Run: headless pygame with SDL's dummy video driver; simulated clock (each Clock.tick advances the game by its frame time, no real sleeping); random seed 0; keys injected as events and as key.get_pressed() state; no mouse input; restart key R tapped at the start of phases 3 and 4.
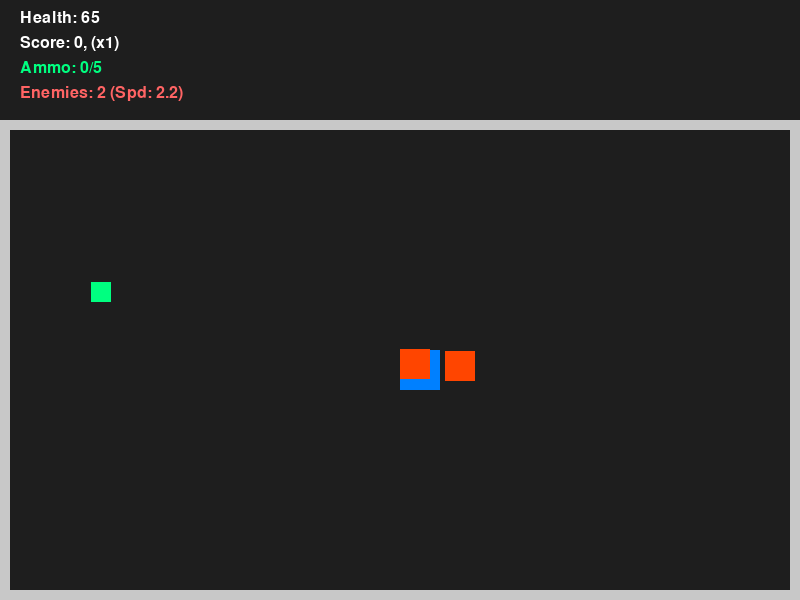
Frame 1 of 4 · flips 1–60 · no input
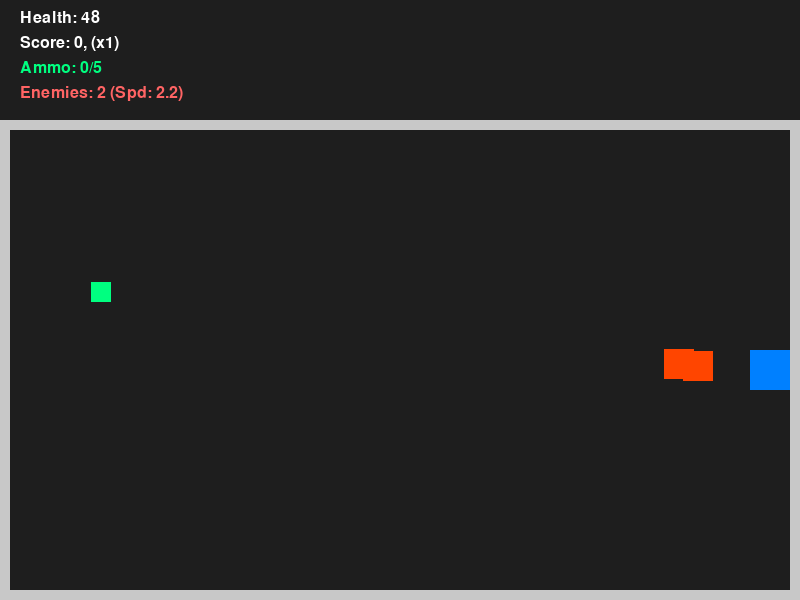
Frame 2 of 4 · flips 61–180 · tapped SPACE, RETURN · held RIGHT (→), D
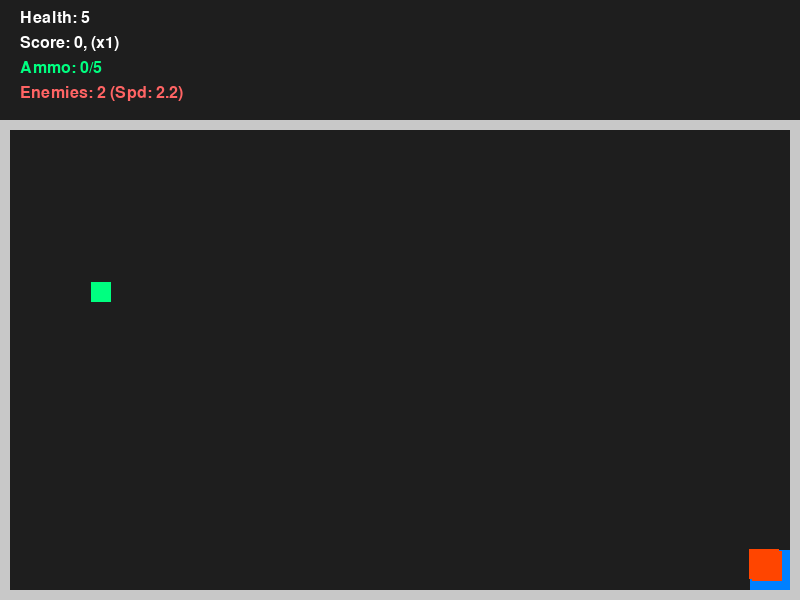
Frame 3 of 4 · flips 181–300 · tapped R · held DOWN (↓), S
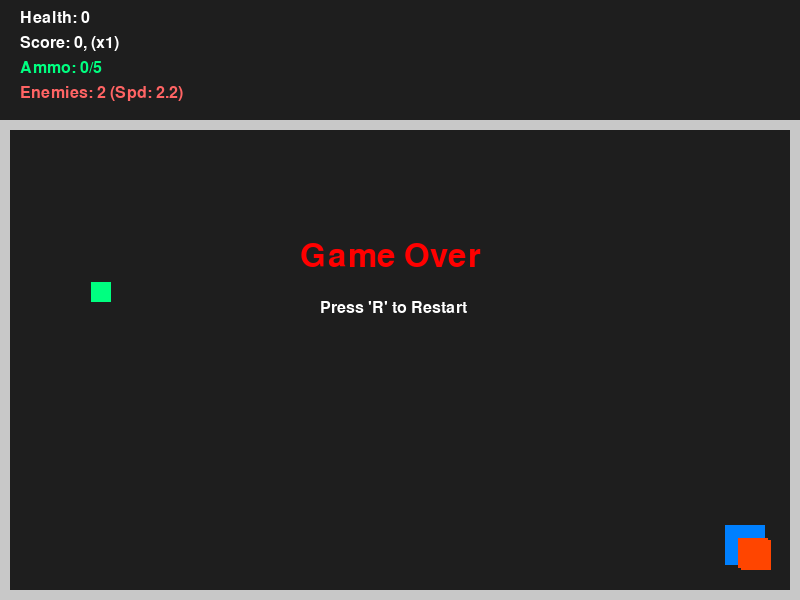
Frame 4 of 4 · flips 301–420 · tapped R · held LEFT (←), A, UP (↑), W

The pygame program that drew these frames:

import random
import sys
import pygame
import math

# Initialize Pygame
pygame.init()
SCREEN_WIDTH, SCREEN_HEIGHT = 800, 600
screen = pygame.display.set_mode((SCREEN_WIDTH, SCREEN_HEIGHT))
pygame.display.set_caption("Target Game - Security Testbed")
clock = pygame.time.Clock()

font = pygame.font.SysFont("Arial", 24)
game_over_font = pygame.font.SysFont("Arial", 48)

def reset_game():
  global player_health, player_score, player_pos, enemies, damage_cooldown, is_game_over, score_timer
  global ammo_count, ammo_box_pos, projectiles, combo_multiplier, combo_timer
  global active_powerup, powerup_timer, powerup_spawn_timer, powerup_pos, powerup_type
  global difficulty_timer, global_enemy_speed, pending_enemy_respawns

  player_health = 100
  player_score = 0
  score_timer = 0
  player_pos = [400, 350]

  global_enemy_speed = 2
  enemies = [[random.randint(100, 700), random.randint(150, 500)]]
  pending_enemy_respawns = []

  damage_cooldown = 0
  is_game_over = False

  ammo_count = 0
  ammo_box_pos = [random.randint(50, 750), random.randint(150, 550)]
  projectiles = []
  combo_multiplier = 1
  combo_timer = 0

  active_powerup = None
  powerup_timer = 0
  powerup_spawn_timer = 0
  powerup_pos = [random.randint(50, 750), random.randint(150, 550)]
  powerup_type = None

  difficulty_timer = 0

# Start game with variables
reset_game()
base_player_speed = 5
player_size = 40
enemy_size = 30
border_thickness = 10
arena_top = 120 # keeps playable area below the hud

# Main Game Loop
running = True
while running:
  for event in pygame.event.get():
    if event.type == pygame.QUIT:
      running = False
    if event.type ==pygame.KEYDOWN:
      if event.key == pygame.K_r and is_game_over:
        reset_game()
      elif event.key == pygame.K_SPACE and not is_game_over and ammo_count > 0:
        ammo_count -= 1
        if enemies:
          target_enemy = enemies[0]
          dx = target_enemy[0] - player_pos[0]
          dy = target_enemy[1] - player_pos[1]
          dist = math.hypot(dx, dy)
          if dist > 0:
            dx, dy = dx / dist, dy / dist
          else:
            dx, dy = 1, 0
          projectiles.append([player_pos[0] + 15, player_pos[1] + 15, dx * 8, dy * 8])

  # Only updates game state if not game over
  if not is_game_over:
    current_player_speed = (
        base_player_speed + 2 if active_powerup == "speed" else base_player_speed
    )

    keys = pygame.key.get_pressed()
    if keys[pygame.K_LEFT] or keys[pygame.K_a]:
      player_pos[0] = max(
          border_thickness, player_pos[0] - current_player_speed
      )
    if keys[pygame.K_RIGHT] or keys[pygame.K_d]:
      player_pos[0] = min(
          SCREEN_WIDTH - player_size - border_thickness,
          player_pos[0] + current_player_speed,
      )
    if keys[pygame.K_UP] or keys[pygame.K_w]:
      player_pos[1] = max(
          arena_top + border_thickness, player_pos[1] - current_player_speed
      )
    if keys[pygame.K_DOWN] or keys[pygame.K_s]:
      player_pos[1] = min(
          SCREEN_HEIGHT - player_size - border_thickness,
          player_pos[1] + current_player_speed,
      )

    # Difficulty scaling
    difficulty_timer += 1
    if difficulty_timer % 900 == 15:
      if global_enemy_speed < base_player_speed * 2:
        global_enemy_speed = round(global_enemy_speed + 0.2, 1)
    if difficulty_timer % 1800 == 30:
      if len(enemies) + len(pending_enemy_respawns) < 5:
        enemies.append([random.randint(100, 700), random.randint(150, 500)])

    # Enemy respawn management
    for respawn in pending_enemy_respawns[:]:
      respawn['timer'] -= 1
      if respawn['timer'] <= 0:
        enemies.append([random.randint(100, 700), random.randint(150, 500)])
        pending_enemy_respawns.remove(respawn)

    # Enemy movement and arena clamping
    for enemy in enemies:
      if enemy[0] < player_pos[0]:
        enemy[0] += global_enemy_speed
      elif enemy[0] > player_pos[0]:
        enemy[0] -= global_enemy_speed

      if enemy[1] < player_pos[1]:
        enemy[1] += global_enemy_speed
      elif enemy[1] > player_pos[1]:
        enemy[1] -= global_enemy_speed

      enemy[0] = max(
          border_thickness,
          min(SCREEN_WIDTH - enemy_size - border_thickness, enemy[0]),
      )
      enemy[1] = max(
          arena_top + border_thickness,
          min(SCREEN_HEIGHT - enemy_size - border_thickness, enemy[1]),
      )

    # Projectiles and collisions
    for proj in projectiles[:]:
      proj[0] += proj[2]
      proj[1] += proj[3]
      proj_rect = pygame.Rect(proj[0], proj[1], 10, 10)
      hit_enemy = None
      for enemy in enemies:
        enemy_rect = pygame.Rect(enemy[0], enemy[1], enemy_size, enemy_size)
        if proj_rect.colliderect(enemy_rect):
          hit_enemy = enemy
          break
      if hit_enemy:
        projectiles.remove(proj)
        enemies.remove(hit_enemy)
        pending_enemy_respawns.append({'timer': 300})

    player_rect = pygame.Rect(
        player_pos[0], player_pos[1], player_size, player_size
    )

    collided_with_enemy = False
    for enemy in enemies:
      enemy_rect = pygame.Rect(enemy[0], enemy[1], enemy_size, enemy_size)
      if player_rect.colliderect(enemy_rect):
        collided_with_enemy = True
        break

    if collided_with_enemy:
      if active_powerup != 'invincible':
        player_health = max(0, player_health - 1)
        damage_cooldown = 180

    # Collision with ammo box
    if ammo_count < 5:
      ammo_rect = pygame.Rect(ammo_box_pos[0], ammo_box_pos[1], 20, 20)
      if player_rect.colliderect(ammo_rect):
        ammo_count = min(5, ammo_count + 5)
        ammo_box_pos = [random.randint(50, 750), random.randint(150, 550)]

    # Random powerup spawn and collection logic
    if powerup_type is None:
      powerup_spawn_timer += 1
      if powerup_spawn_timer >= 600:
        powerup_type = random.choice(
            ['life', 'ammo', 'multiplier', 'speed', 'invincible']
        )
        powerup_pos = [random.randint(50, 750), random.randint(150, 550)]
        powerup_spawn_timer = 0
    else:
      powerup_rect = pygame.Rect(powerup_pos[0], powerup_pos[1], 25, 25)
      if player_rect.colliderect(powerup_rect):
        if powerup_type == 'life':
          player_health = min(100, player_health + 20)
        elif powerup_type == 'ammo':
          ammo_count = min(5, ammo_count + 5)
        elif powerup_type == 'multiplier':
          combo_multiplier = min(5, combo_multiplier + 1)
        elif powerup_type == 'speed':
          active_powerup = 'speed'
          powerup_timer = 480
        elif powerup_type == 'invincible':
          active_powerup = 'invincible'
          powerup_timer = 300
        powerup_type = None  # Aligned to clear item regardless of type

    if active_powerup:
      powerup_timer -= 1
      if powerup_timer <= 0:
        active_powerup = None

    # Score progression
    if damage_cooldown > 0:
      damage_cooldown -= 1
    else:
      score_timer += 1
      if score_timer >= 60:
        player_score += 1 * combo_multiplier
        score_timer = 0

    if player_health <= 0:
      is_game_over = True

  # Clear screen (dark grey background)
  screen.fill((30, 30, 30))

  #Draw Borders
  border_color = (200, 200, 200)
  #top border
  pygame.draw.rect(
    screen, 
    border_color, 
    (0, arena_top, SCREEN_WIDTH, border_thickness),
  )
  # left border
  pygame.draw.rect(
    screen, 
    border_color, 
    (0, arena_top, border_thickness, SCREEN_HEIGHT - arena_top - border_thickness),
  )
  # right border
  pygame.draw.rect(
    screen, 
    border_color, 
    (SCREEN_WIDTH - border_thickness, arena_top, border_thickness, SCREEN_HEIGHT - arena_top - border_thickness),
  )
  # bottom border
  pygame.draw.rect(
    screen,
    border_color, 
    (0, SCREEN_HEIGHT - border_thickness, SCREEN_WIDTH, border_thickness),
  )

  # Draw Ammo Box
  if ammo_count < 5:
    pygame.draw.rect(
      screen, (0, 255, 128), pygame.Rect(ammo_box_pos[0], ammo_box_pos[1], 20, 20)
  )

  # Draw Random Powerup
  if powerup_type:
    pygame.draw.rect(
      screen, (255, 255, 0), pygame.Rect(powerup_pos[0], powerup_pos[1], 25, 25)
    )
    p_text = font.render(powerup_type[0].upper(), True, (255, 255, 255))
    screen.blit(p_text, (powerup_pos[0] + 5, powerup_pos[1] + 2))

  # Draw Projectiles
  for proj in projectiles:
    pygame.draw.circle(screen, (255, 255, 0), (int(proj[0]), int(proj[1])), 5)

  # Change player color based on active powerup
  player_color = (0, 128, 255)  # Default blue
  if active_powerup == 'invincible':
    player_color = (255, 255, 255) # White for invincible
  elif active_powerup == 'speed':
    player_color = (0, 255, 255) # Cyan for speed
  elif active_powerup == 'multiplier':
    player_color = (255, 215, 0) # Gold for multiplier


  # Draw Player (Blue square)
  pygame.draw.rect(
      screen, 
      player_color, 
      pygame.Rect(player_pos[0], player_pos[1], player_size, player_size)
  )

  #Draw Enemies (Red square)
  for enemy in enemies:
    pygame.draw.rect(
      screen, 
      (255, 69, 0), 
      pygame.Rect(enemy[0], enemy[1], enemy_size, enemy_size)
  )
  
  # Render Health and Score HUD
  health_text = font.render(
      f"Health: {player_health}", True, (255, 255, 255)
  )

  score_text = font.render(
    f"Score: {player_score}, (x{combo_multiplier})",True, 
    (255, 255, 255),
    )
  
  ammo_text = font.render(f"Ammo: {ammo_count}/5", True, (0, 255, 128))
  enemies_text = font.render(
    f"Enemies: {len(enemies)} (Spd: {global_enemy_speed})", True, (255, 100, 100)
  )


  screen.blit(health_text, (20, 10))
  screen.blit(score_text, (20, 35))
  screen.blit(ammo_text, (20, 60))
  screen.blit(enemies_text, (20, 85))

  if active_powerup:
    timer_secs = round(powerup_timer / 60, 1)
    powerup_hud = font.render(
      f"ACTIVE [{active_powerup.upper()}]: {timer_secs}s", True, (255, 0, 255)
    )
    screen.blit(powerup_hud, (450, 20))

  # Display Game over message
  if is_game_over:
    game_over_surf = game_over_font.render(
      "Game Over", True, (255, 0, 0)
      )
    restart_surf = font.render(
      "Press 'R' to Restart", True, (255, 255, 255)
      )
    screen.blit(game_over_surf, (300, 240))
    screen.blit(restart_surf, (320, 300))

  pygame.display.flip()
  clock.tick(60)

pygame.quit()
sys.exit()
